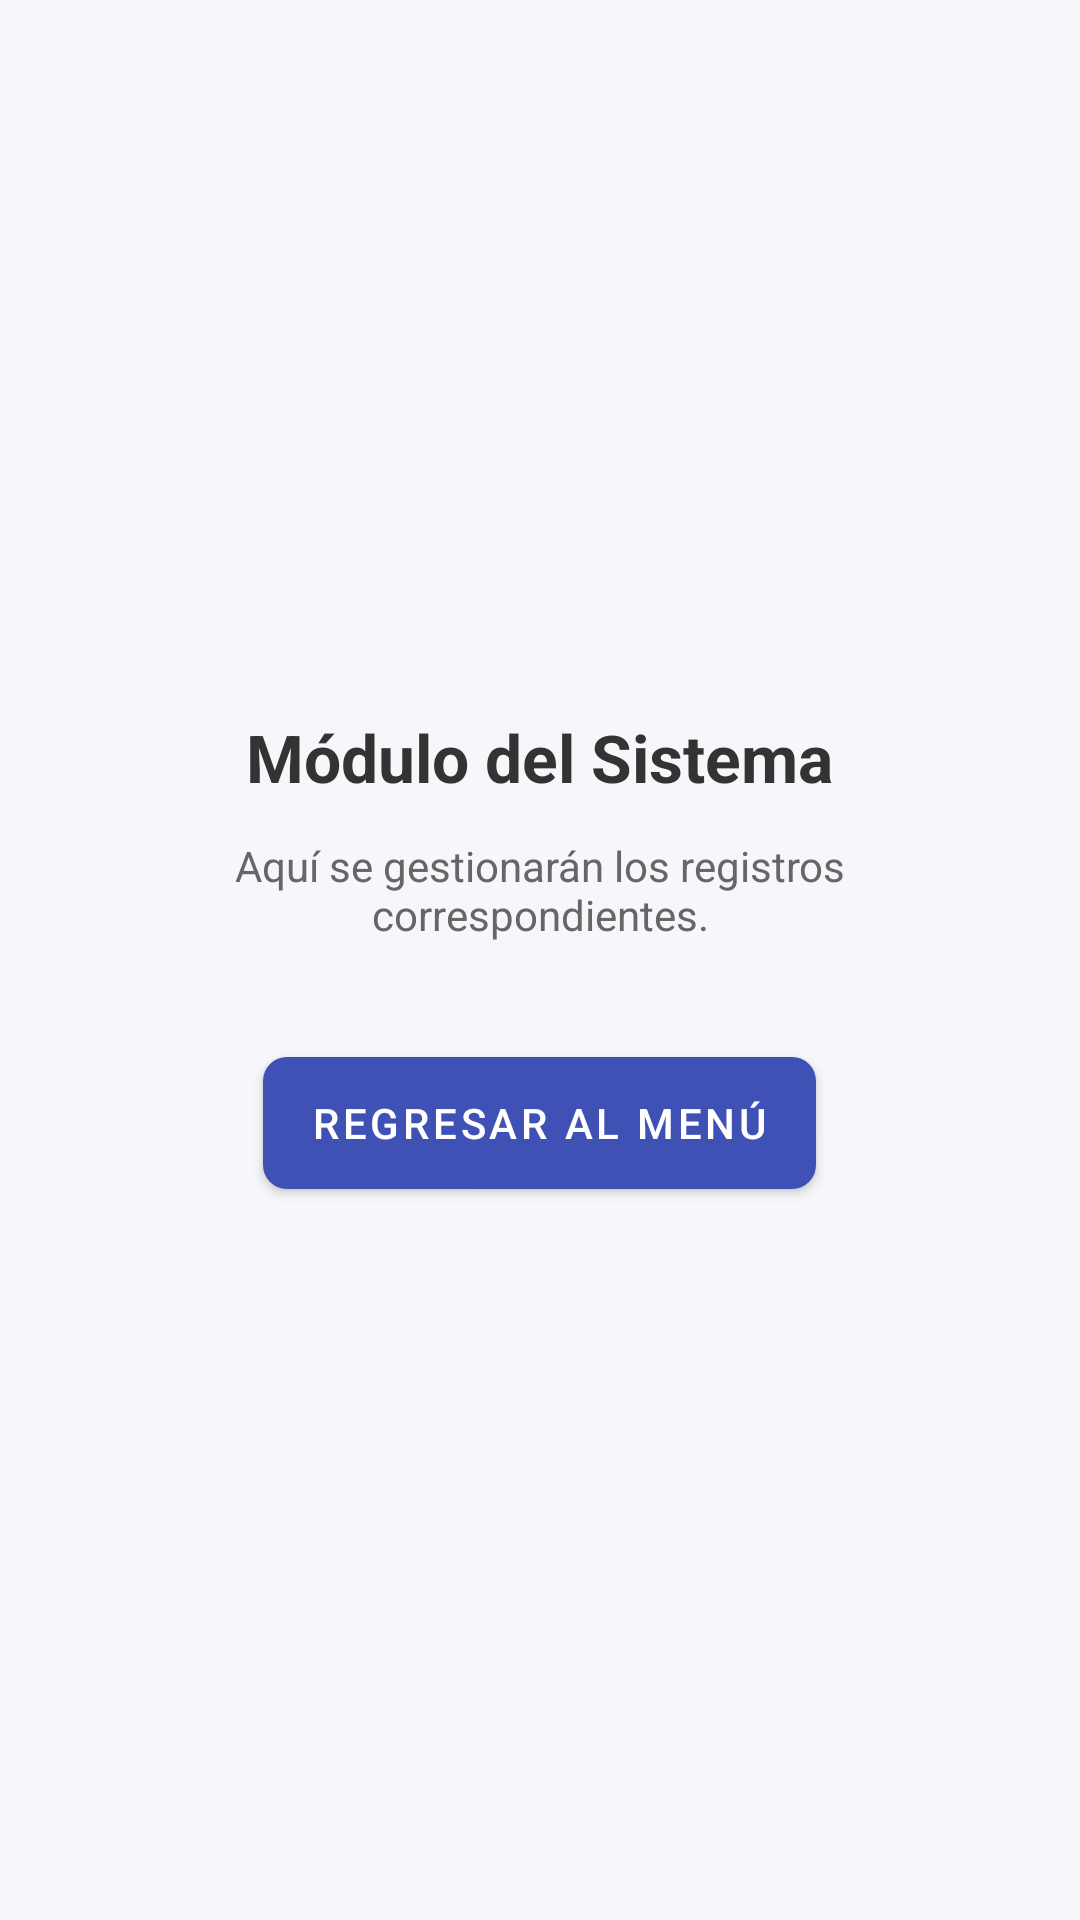

Layout XML and referenced resources for this Android screen:
<!-- AndroidManifest.xml: application theme Theme.Sistema_Asistencia -->
<!-- res/layout/activity_generic_detail.xml -->
<?xml version="1.0" encoding="utf-8"?>
<LinearLayout xmlns:android="http://schemas.android.com/apk/res/android"
    xmlns:app="http://schemas.android.com/apk/res-auto"
    android:layout_width="match_parent"
    android:layout_height="match_parent"
    android:background="#F5F7FA"
    android:gravity="center"
    android:orientation="vertical"
    android:padding="24dp">

    <TextView
        android:id="@+id/tvTituloModulo"
        android:layout_width="wrap_content"
        android:layout_height="wrap_content"
        android:layout_marginBottom="12dp"
        android:text="Módulo del Sistema"
        android:textColor="#333333"
        android:textSize="22sp"
        android:textStyle="bold" />

    <TextView
        android:id="@+id/tvDescripcionModulo"
        android:layout_width="wrap_content"
        android:layout_height="wrap_content"
        android:layout_marginBottom="32dp"
        android:text="Aquí se gestionarán los registros correspondientes."
        android:textAlignment="center"
        android:textColor="#666666"
        android:textSize="14sp" />

    <com.google.android.material.button.MaterialButton
        android:id="@+id/btnVolver"
        android:layout_width="wrap_content"
        android:layout_height="56dp"
        android:text="Regresar al Menú"
        app:cornerRadius="8dp" />

</LinearLayout>
<!-- resources referenced by this layout -->
<resources>
  <style name="Theme.Sistema_Asistencia" parent="Theme.MaterialComponents.DayNight.NoActionBar">
          
          <item name="colorPrimary">@color/primary</item>
          <item name="colorPrimaryVariant">@color/primary_dark</item>
          <item name="colorOnPrimary">@color/white</item>
          
          <item name="colorSecondary">@color/accent</item>
          <item name="colorOnSecondary">@color/white</item>
          
          <item name="android:statusBarColor">@color/primary_dark</item>
          
          <item name="android:windowBackground">@color/background_light</item>
      </style>
  <color name="primary">#3F51B5</color>
  <color name="primary_dark">#303F9F</color>
  <color name="white">#FFFFFF</color>
  <color name="accent">#FF4081</color>
  <color name="background_light">#F8FAFC</color>
</resources>
